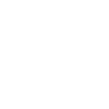
t = 0.00 s
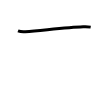
t = 1.00 s
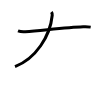
t = 2.00 s
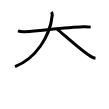
t = 3.00 s
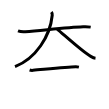
t = 4.00 s
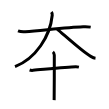
t = 5.00 s

The animated SVG that drew these frames (rendered in a browser with its animation timeline set to each time). Animation: 5 SMIL elements (animate=5); one cycle of 5.00 s.

<svg width="109px" height="109px" viewBox="0 0 px 109px" xmlns="http://www.w3.org/2000/svg" xmlns:xlink="http://www.w3.org/1999/xlink" xml:space="preserve" version="1.1"  baseProfile="full">
<path d="M17.99,30.95c1.26,0.48,4.6,1.04,7.27,0.83c18.03-1.43,41.71-4.28,57.89-4.97c2.78-0.12,5.02-0.06,7.53,0.31" style="fill:none;stroke:black;stroke-width:3;opacity:0">
  <animate attributeType="CSS" attributeName="opacity" from="0" to="1" begin="0s" dur="1s" repeatCount="0" fill="freeze" />
</path>
<path d="M51.36,12c0.58,0.75,1.02,1.63,0.87,3.26C50.25,36,35.75,58.75,15,66.57" style="fill:none;stroke:black;stroke-width:3;opacity:0">
  <animate attributeType="CSS" attributeName="opacity" from="0" to="1" begin="1s" dur="1s" repeatCount="0" fill="freeze" />
</path>
<path d="M57.19,29.15c7.75,6.47,25.82,22.94,33.56,27.27c2.63,1.47,3.55,1.69,4.75,1.83" style="fill:none;stroke:black;stroke-width:3;opacity:0">
  <animate attributeType="CSS" attributeName="opacity" from="0" to="1" begin="2s" dur="1s" repeatCount="0" fill="freeze" />
</path>
<path d="M29.61,70.03c0.9,0.3,2.57,0.38,3.47,0.3c11.5-0.99,34.73-3.37,42.66-3.48c1.51-0.02,2.41,0.14,3.17,0.3" style="fill:none;stroke:black;stroke-width:3;opacity:0">
  <animate attributeType="CSS" attributeName="opacity" from="0" to="1" begin="3s" dur="1s" repeatCount="0" fill="freeze" />
</path>
<path d="M52.89,51.88c0.42,0.34,1.32,2.53,1.41,3.2c0.08,0.68-0.05,40.83-0.14,45.05" style="fill:none;stroke:black;stroke-width:3;opacity:0">
  <animate attributeType="CSS" attributeName="opacity" from="0" to="1" begin="4s" dur="1s" repeatCount="0" fill="freeze" />
</path>
</svg>
